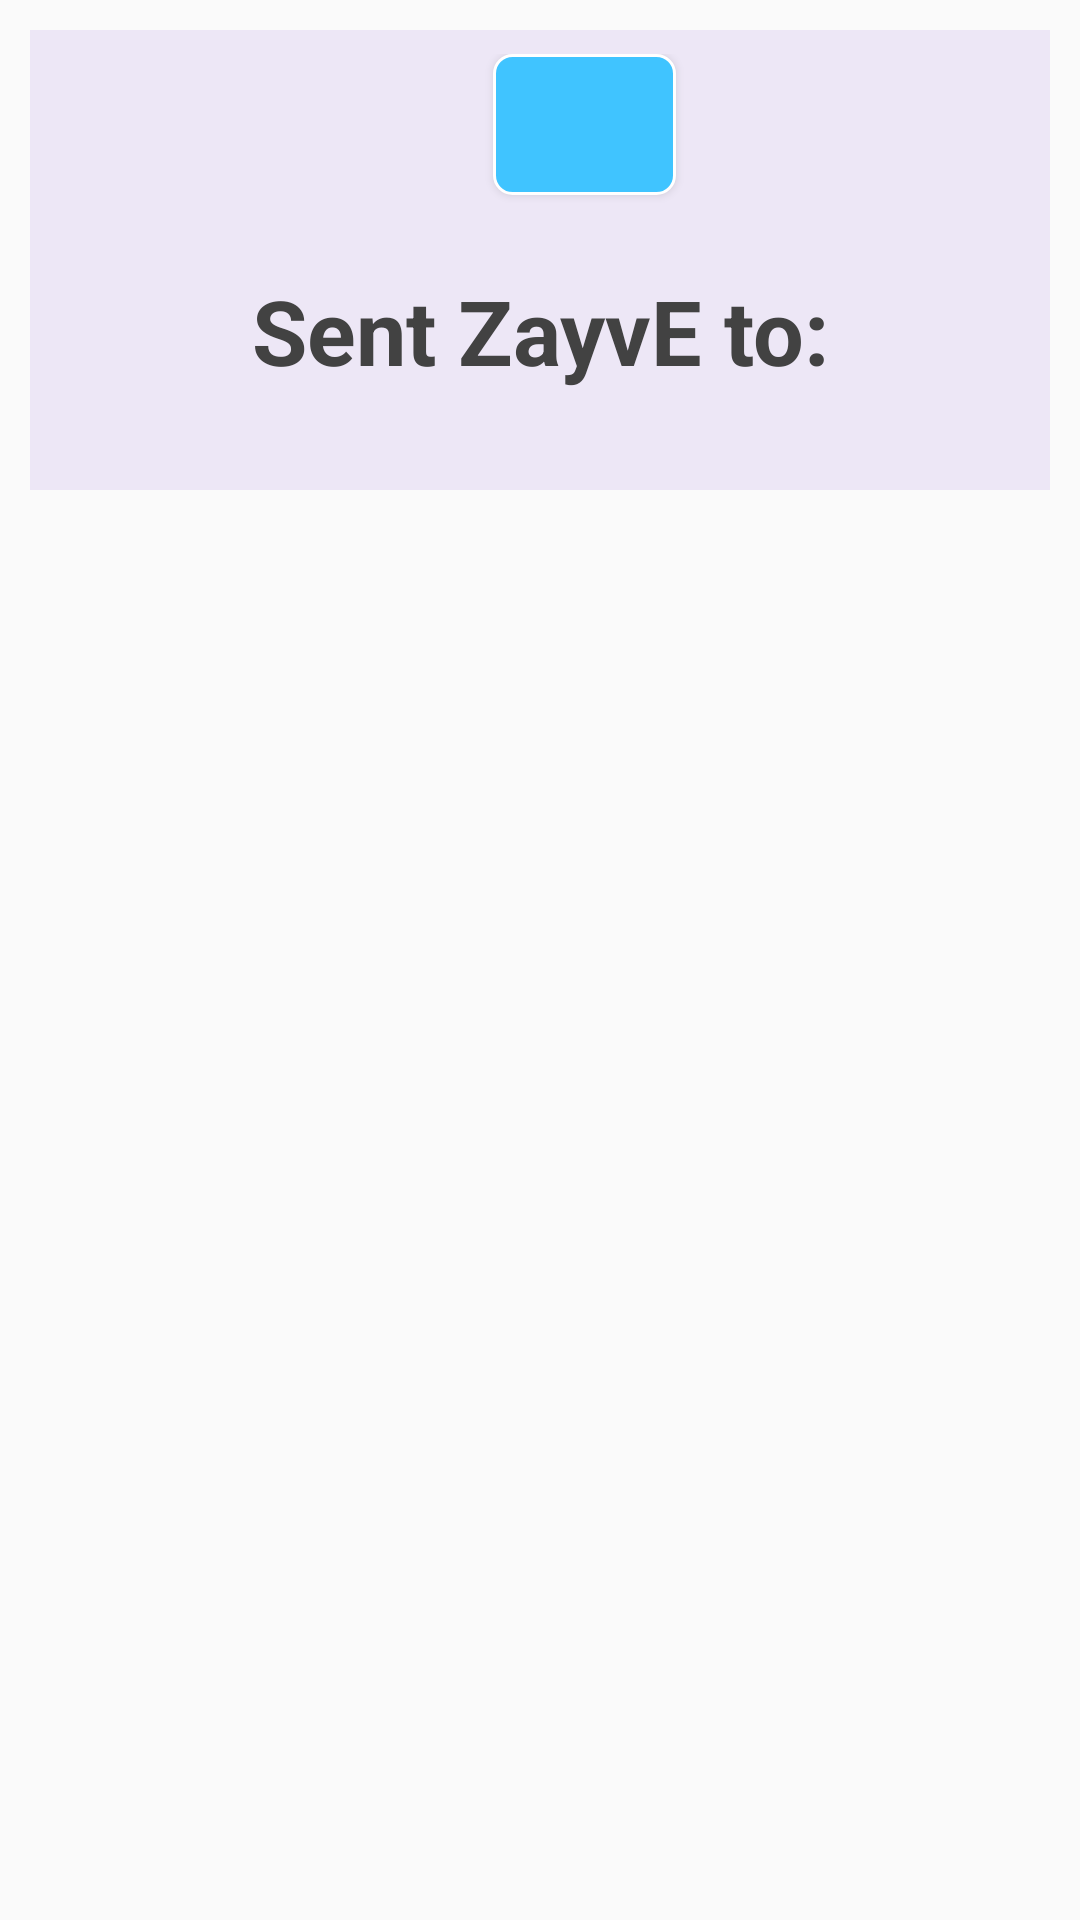

Android layout source for this screen:
<!-- AndroidManifest.xml: application theme AppTheme -->
<!-- res/layout/activity_temporary_test.xml -->
<?xml version="1.0" encoding="utf-8"?>
<LinearLayout xmlns:android="http://schemas.android.com/apk/res/android"
    xmlns:app="http://schemas.android.com/apk/res-auto"
    xmlns:tools="http://schemas.android.com/tools"
    android:layout_width="match_parent"
    android:layout_height="match_parent"

    >

    <FrameLayout
        android:layout_width="match_parent"
        android:layout_height="match_parent"
        android:id="@+id/temporary_test_container"
        >
        <include layout="@layout/fragment_see_people_where_request_sent"/>
    </FrameLayout>
</LinearLayout>
<!-- res/layout/fragment_see_people_where_request_sent.xml (included above) -->
<?xml version="1.0" encoding="utf-8"?>
<FrameLayout xmlns:android="http://schemas.android.com/apk/res/android"
    xmlns:app="http://schemas.android.com/apk/res-auto"
    xmlns:tools="http://schemas.android.com/tools"
    android:id="@+id/requested_user_layout"
    android:layout_width="match_parent"
    android:layout_height="wrap_content"
    android:layout_margin="10dp"
    android:background="#EDE7F6"
    android:orientation="vertical"
    android:paddingHorizontal="16dp"
    android:paddingVertical="8dp">

    <LinearLayout
        android:layout_width="match_parent"
        android:layout_height="match_parent"
        android:orientation="vertical"
        >

        <Button
            android:id="@+id/search_requested_user"
            style="@style/TextAppearance.AppCompat.Large"
            android:layout_width="61dp"
            android:layout_height="47dp"
            android:layout_gravity="center"
            android:layout_marginStart="15dp"
            android:background="@drawable/button_border"
            android:drawableTop="@drawable/ic_search_for_request"
            android:padding="10dp" />

        <TextView
            android:id="@+id/yourSearchResults"
            android:layout_width="match_parent"
            android:layout_height="wrap_content"
            android:layout_marginVertical="25dp"
            android:fontFamily="sans-serif"
            android:gravity="center"
            android:text="Sent ZayvE to:"
            android:textColor="@color/cardview_dark_background"
            android:textSize="30sp"
            android:textStyle="bold"


            />

        <androidx.recyclerview.widget.RecyclerView
            android:layout_width="wrap_content"
            android:layout_height="wrap_content"
            android:id="@+id/recycler_view_requested_user"
            />

    </LinearLayout>


</FrameLayout>
<!-- resources referenced by this layout -->
<resources>
  <!-- drawable button_border (drawable) -->
  <?xml version="1.0" encoding="utf-8"?>
  <shape
      xmlns:android="http://schemas.android.com/apk/res/android"
      android:shape="rectangle">
      <solid
          android:color="#40C4FF"/>
  
      <corners
          android:bottomRightRadius="6dp"
          android:bottomLeftRadius="6dp"
          android:topLeftRadius="6dp"
          android:topRightRadius="6dp"/>
      <stroke
          android:color="#ffffff"
          android:width="1dp"/>
  </shape>
  <style name="AppTheme" parent="Theme.AppCompat.Light.NoActionBar">
          
          <item name="colorPrimary">@color/colorPrimary</item>
          <item name="colorPrimaryDark">@color/background</item>
          <item name="colorAccent">@color/colorAccent</item>
          <item name="android:navigationBarColor" tools:targetApi="lollipop">@color/background</item>
      </style>
  <color name="colorPrimary">#6200EE</color>
  <color name="background">#9575CD</color>
  <color name="colorAccent">#03DAC5</color>
</resources>
